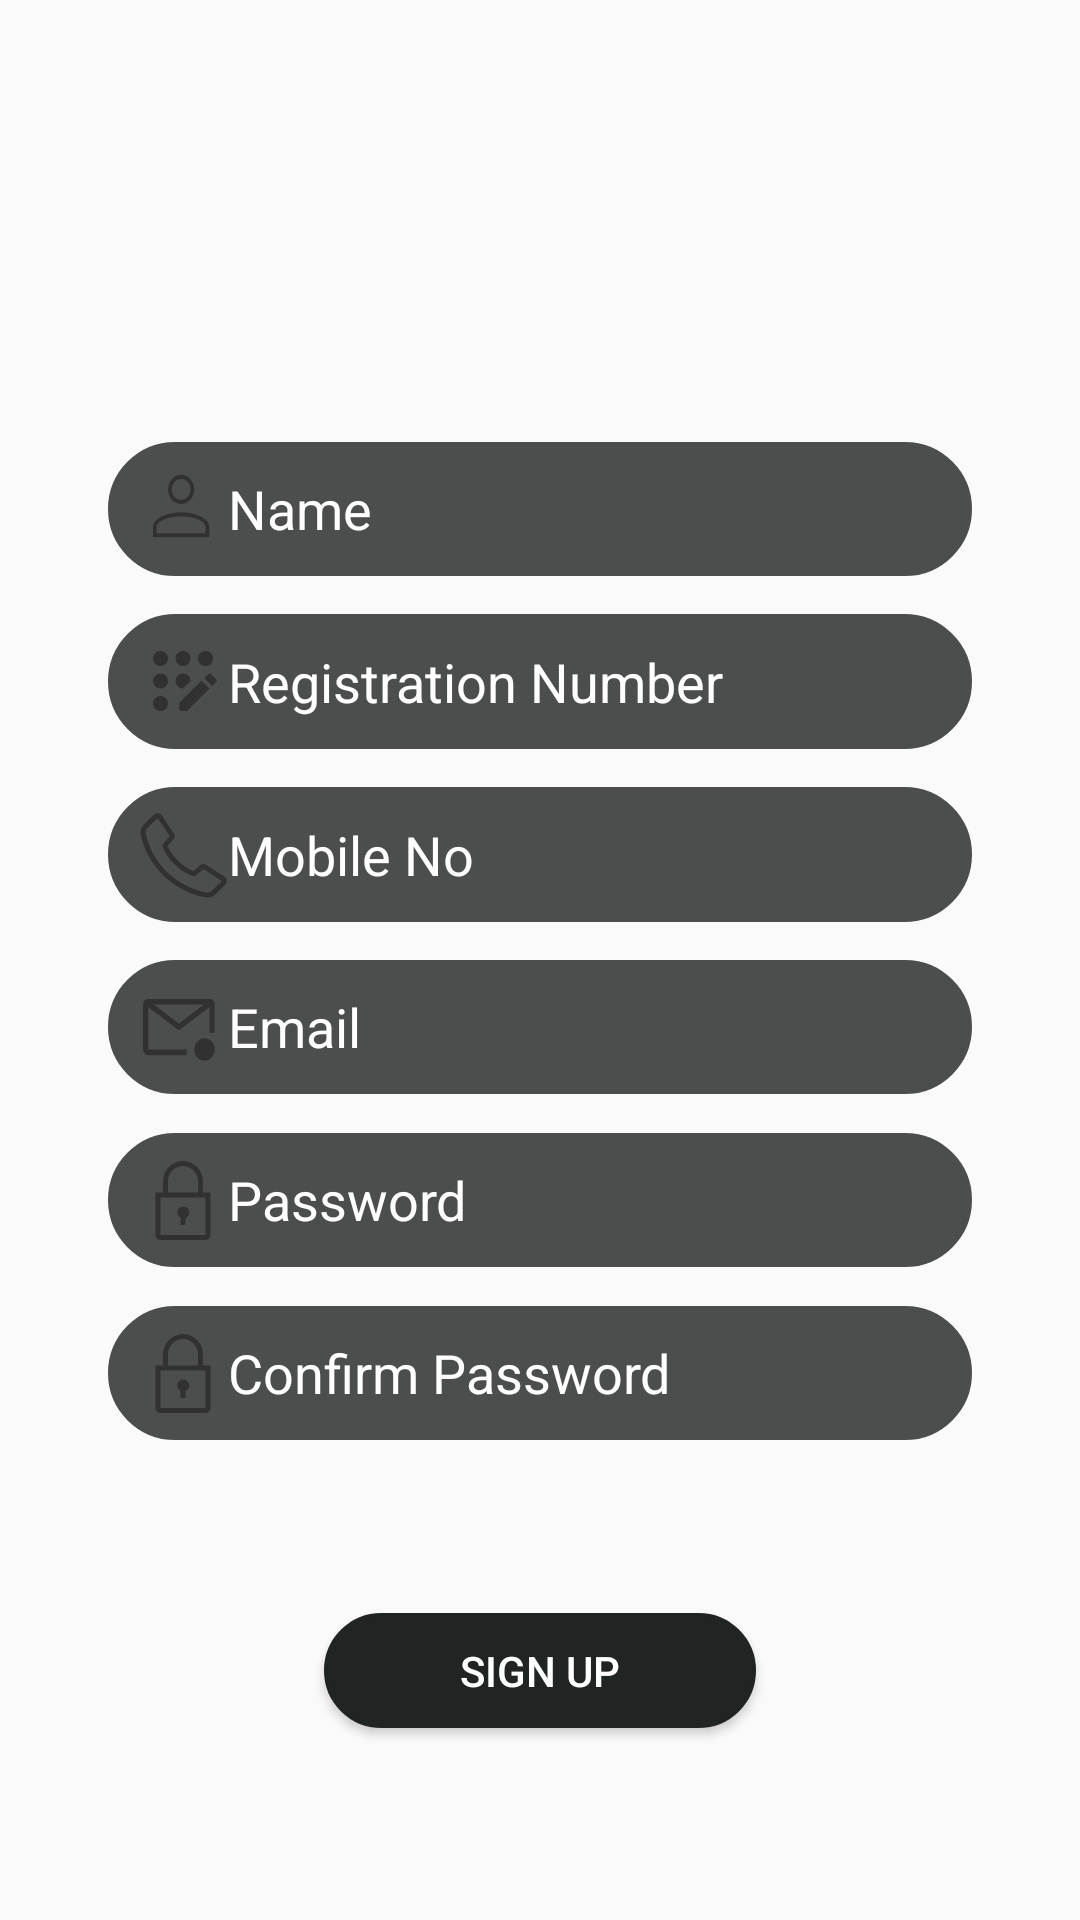

Android layout source for this screen:
<!-- AndroidManifest.xml: application theme AppTheme -->
<!-- res/layout/activity_doc_regi_page.xml -->
<?xml version="1.0" encoding="utf-8"?>
<androidx.constraintlayout.widget.ConstraintLayout xmlns:android="http://schemas.android.com/apk/res/android"
    xmlns:app="http://schemas.android.com/apk/res-auto"
    xmlns:tools="http://schemas.android.com/tools"
    android:layout_width="match_parent"
    android:layout_height="match_parent"
    android:background="@drawable/img"
    tools:context=".doc_regi_page">

    <EditText
        android:alpha="0.8"
        android:id="@+id/doc_name"
        android:layout_width="0dp"
        android:layout_height="0dp"
        android:background="@drawable/rounded_background"
        android:drawableStart="@drawable/profile"
        android:hint="Name"
        android:textColorHint="#fff"
        android:textAlignment="viewStart"
        android:paddingLeft="10dp"
        app:layout_constraintBottom_toTopOf="@+id/guideline48"
        app:layout_constraintEnd_toStartOf="@+id/guideline42"
        app:layout_constraintStart_toStartOf="@+id/guideline41"
        app:layout_constraintTop_toTopOf="@+id/guideline47">

    </EditText>

    <EditText
        android:alpha="0.8"
        android:id="@+id/doc_regi"
        android:layout_width="0dp"
        android:layout_height="0dp"
        android:background="@drawable/rounded_background"
        android:drawableStart="@drawable/registration"
        android:hint="Registration Number"
        android:textColorHint="#fff"
        android:paddingLeft="10dp"
        app:layout_constraintBottom_toTopOf="@+id/guideline50"
        app:layout_constraintEnd_toStartOf="@+id/guideline42"
        app:layout_constraintStart_toStartOf="@+id/guideline41"
        app:layout_constraintTop_toTopOf="@+id/guideline49">

    </EditText>

    <EditText
        android:alpha="0.8"
        android:id="@+id/doc_mobile_no"
        android:layout_width="0dp"
        android:layout_height="0dp"
        android:background="@drawable/rounded_background"
        android:drawableStart="@drawable/phone"
        android:hint="Mobile No"
        android:textColorHint="#fff"
        android:paddingLeft="10dp"
        app:layout_constraintBottom_toTopOf="@+id/guideline52"
        app:layout_constraintEnd_toStartOf="@+id/guideline42"
        app:layout_constraintStart_toStartOf="@+id/guideline41"
        app:layout_constraintTop_toTopOf="@+id/guideline51">

    </EditText>

    <EditText
        android:alpha="0.8"
        android:id="@+id/doc_email"
        android:layout_width="0dp"
        android:layout_height="0dp"
        android:background="@drawable/rounded_background"
        android:drawableStart="@drawable/mail"
        android:hint="Email"
        android:textColorHint="#fff"
        android:paddingLeft="10dp"
        app:layout_constraintBottom_toTopOf="@+id/guideline54"
        app:layout_constraintEnd_toStartOf="@+id/guideline42"
        app:layout_constraintHorizontal_bias="0.0"
        app:layout_constraintStart_toStartOf="@+id/guideline41"
        app:layout_constraintTop_toTopOf="@+id/guideline53"
        app:layout_constraintVertical_bias="1.0">

    </EditText>

    <EditText
        android:alpha="0.8"
        android:id="@+id/doc_password"
        android:layout_width="0dp"
        android:layout_height="0dp"
        android:background="@drawable/rounded_background"
        android:drawableStart="@drawable/lock"
        android:hint="Password"
        android:textColorHint="#fff"
        android:paddingLeft="10dp"
        app:layout_constraintBottom_toTopOf="@+id/guideline56"
        app:layout_constraintEnd_toStartOf="@+id/guideline42"
        app:layout_constraintStart_toStartOf="@+id/guideline41"
        app:layout_constraintTop_toTopOf="@+id/guideline55">

    </EditText>

    <EditText
        android:alpha="0.8"
        android:id="@+id/doc_confirm_password"
        android:layout_width="0dp"
        android:layout_height="0dp"
        android:background="@drawable/rounded_background"
        android:drawableStart="@drawable/lock"
        android:hint="Confirm Password"
        android:textColorHint="#fff"
        android:paddingLeft="10dp"
        app:layout_constraintBottom_toTopOf="@+id/guideline58"
        app:layout_constraintEnd_toStartOf="@+id/guideline42"
        app:layout_constraintStart_toStartOf="@+id/guideline41"
        app:layout_constraintTop_toTopOf="@+id/guideline57">

    </EditText>

    <Button
        android:id="@+id/doc_sign_up"
        android:layout_width="0dp"
        android:layout_height="0dp"
        android:background="@drawable/rounded_background"
        android:text="Sign Up"
        android:textColor="#fff"
        app:layout_constraintBottom_toTopOf="@+id/guideline60"
        app:layout_constraintEnd_toStartOf="@+id/guideline44"
        app:layout_constraintStart_toStartOf="@+id/guideline43"
        app:layout_constraintTop_toTopOf="@+id/guideline59">

    </Button>

    <androidx.constraintlayout.widget.Guideline
        android:id="@+id/guideline41"
        android:layout_width="wrap_content"
        android:layout_height="wrap_content"
        android:orientation="vertical"
        app:layout_constraintGuide_percent="0.1" />

    <androidx.constraintlayout.widget.Guideline
        android:id="@+id/guideline42"
        android:layout_width="wrap_content"
        android:layout_height="wrap_content"
        android:orientation="vertical"
        app:layout_constraintGuide_percent="0.9" />

    <androidx.constraintlayout.widget.Guideline
        android:id="@+id/guideline43"
        android:layout_width="wrap_content"
        android:layout_height="wrap_content"
        android:orientation="vertical"
        app:layout_constraintGuide_percent="0.3" />

    <androidx.constraintlayout.widget.Guideline
        android:id="@+id/guideline44"
        android:layout_width="wrap_content"
        android:layout_height="wrap_content"
        android:orientation="vertical"
        app:layout_constraintGuide_percent="0.7" />

    <androidx.constraintlayout.widget.Guideline
        android:id="@+id/guideline45"
        android:layout_width="wrap_content"
        android:layout_height="wrap_content"
        android:orientation="horizontal"
        app:layout_constraintGuide_percent="0.14" />
    <androidx.constraintlayout.widget.Guideline
        android:id="@+id/guideline46"
        android:layout_width="wrap_content"
        android:layout_height="wrap_content"
        android:orientation="horizontal"
        app:layout_constraintGuide_percent="0.21" />
    <androidx.constraintlayout.widget.Guideline
        android:id="@+id/guideline47"
        android:layout_width="wrap_content"
        android:layout_height="wrap_content"
        android:orientation="horizontal"
        app:layout_constraintGuide_percent="0.23" />
    <androidx.constraintlayout.widget.Guideline
        android:id="@+id/guideline48"
        android:layout_width="wrap_content"
        android:layout_height="wrap_content"
        android:orientation="horizontal"
        app:layout_constraintGuide_percent="0.3" />
    <androidx.constraintlayout.widget.Guideline
        android:id="@+id/guideline49"
        android:layout_width="wrap_content"
        android:layout_height="wrap_content"
        android:orientation="horizontal"
        app:layout_constraintGuide_percent="0.32" />
    <androidx.constraintlayout.widget.Guideline
        android:id="@+id/guideline50"
        android:layout_width="wrap_content"
        android:layout_height="wrap_content"
        android:orientation="horizontal"
        app:layout_constraintGuide_percent="0.39" />
    <androidx.constraintlayout.widget.Guideline
        android:id="@+id/guideline51"
        android:layout_width="wrap_content"
        android:layout_height="wrap_content"
        android:orientation="horizontal"
        app:layout_constraintGuide_percent="0.41" />
    <androidx.constraintlayout.widget.Guideline
        android:id="@+id/guideline52"
        android:layout_width="wrap_content"
        android:layout_height="wrap_content"
        android:orientation="horizontal"
        app:layout_constraintGuide_percent="0.48" />
    <androidx.constraintlayout.widget.Guideline
        android:id="@+id/guideline53"
        android:layout_width="wrap_content"
        android:layout_height="wrap_content"
        android:orientation="horizontal"
        app:layout_constraintGuide_percent="0.50" />
    <androidx.constraintlayout.widget.Guideline
        android:id="@+id/guideline54"
        android:layout_width="wrap_content"
        android:layout_height="wrap_content"
        android:orientation="horizontal"
        app:layout_constraintGuide_percent="0.57" />
    <androidx.constraintlayout.widget.Guideline
        android:id="@+id/guideline55"
        android:layout_width="wrap_content"
        android:layout_height="wrap_content"
        android:orientation="horizontal"
        app:layout_constraintGuide_percent="0.59" />
    <androidx.constraintlayout.widget.Guideline
        android:id="@+id/guideline56"
        android:layout_width="wrap_content"
        android:layout_height="wrap_content"
        android:orientation="horizontal"
        app:layout_constraintGuide_percent="0.66" />
    <androidx.constraintlayout.widget.Guideline
        android:id="@+id/guideline57"
        android:layout_width="wrap_content"
        android:layout_height="wrap_content"
        android:orientation="horizontal"
        app:layout_constraintGuide_percent="0.68" />
    <androidx.constraintlayout.widget.Guideline
        android:id="@+id/guideline58"
        android:layout_width="wrap_content"
        android:layout_height="wrap_content"
        android:orientation="horizontal"
        app:layout_constraintGuide_percent="0.75" />

    <androidx.constraintlayout.widget.Guideline
        android:id="@+id/guideline59"
        android:layout_width="wrap_content"
        android:layout_height="wrap_content"
        android:orientation="horizontal"
        app:layout_constraintGuide_percent="0.84" />

    <androidx.constraintlayout.widget.Guideline
        android:id="@+id/guideline60"
        android:layout_width="wrap_content"
        android:layout_height="wrap_content"
        android:orientation="horizontal"
        app:layout_constraintGuide_percent="0.9" />

</androidx.constraintlayout.widget.ConstraintLayout>
<!-- resources referenced by this layout -->
<resources>
  <!-- drawable mail (drawable) -->
  <vector xmlns:android="http://schemas.android.com/apk/res/android"
      android:width="30dp"
      android:height="30dp"
      android:viewportWidth="55"
      android:viewportHeight="50">
    <path
        android:pathData="M29.6875,37.5H6.25L6.2453,13.9156L24.1109,26.2844C24.3722,26.4651 24.6823,26.562 25,26.562C25.3177,26.562 25.6278,26.4651 25.8891,26.2844L43.75,13.9219V28.125H46.875V12.5C46.8738,11.6716 46.5441,10.8774 45.9583,10.2917C45.3726,9.7059 44.5784,9.3762 43.75,9.375H6.25C5.4215,9.3758 4.6271,9.7053 4.0412,10.2912C3.4553,10.8771 3.1258,11.6715 3.125,12.5V37.5C3.1262,38.3284 3.4559,39.1226 4.0417,39.7083C4.6274,40.2941 5.4216,40.6238 6.25,40.625H29.6875V37.5ZM40.3109,12.5L25,23.1L9.6891,12.5H40.3109Z"
        android:fillColor="#000"/>
    <path
        android:pathData="M40.625,43.75C44.0768,43.75 46.875,40.9518 46.875,37.5C46.875,34.0482 44.0768,31.25 40.625,31.25C37.1732,31.25 34.375,34.0482 34.375,37.5C34.375,40.9518 37.1732,43.75 40.625,43.75Z"
        android:fillColor="#000"/>
  </vector>
  <!-- drawable profile (drawable) -->
  <vector android:height="30dp" android:viewportHeight="45"
      android:viewportWidth="50" android:width="30dp" xmlns:android="http://schemas.android.com/apk/res/android">
      <path android:fillColor="#000000" android:pathData="M23.9585,24.1667C32.5877,24.1667 39.5835,27.4313 39.5835,31.4584V36.6667H8.3335V31.4584C8.3335,27.4313 15.3293,24.1667 23.9585,24.1667ZM37.5002,31.4584C37.5002,28.5834 31.4377,26.25 23.9585,26.25C16.4793,26.25 10.4168,28.5834 10.4168,31.4584V34.5834H37.5002V31.4584ZM23.9585,5.4167C25.8924,5.4167 27.747,6.1849 29.1145,7.5524C30.4819,8.9198 31.2502,10.7745 31.2502,12.7084C31.2502,14.6422 30.4819,16.4969 29.1145,17.8643C27.747,19.2318 25.8924,20 23.9585,20C22.0246,20 20.17,19.2318 18.8025,17.8643C17.4351,16.4969 16.6668,14.6422 16.6668,12.7084C16.6668,10.7745 17.4351,8.9198 18.8025,7.5524C20.17,6.1849 22.0246,5.4167 23.9585,5.4167ZM23.9585,7.5C22.5772,7.5 21.2524,8.0487 20.2756,9.0255C19.2989,10.0023 18.7502,11.327 18.7502,12.7084C18.7502,14.0897 19.2989,15.4144 20.2756,16.3912C21.2524,17.368 22.5772,17.9167 23.9585,17.9167C25.3398,17.9167 26.6646,17.368 27.6413,16.3912C28.6181,15.4144 29.1668,14.0897 29.1668,12.7084C29.1668,11.327 28.6181,10.0023 27.6413,9.0255C26.6646,8.0487 25.3398,7.5 23.9585,7.5Z"/>
  </vector>
  <!-- drawable rounded_background (drawable) -->
  <?xml version="1.0" encoding="utf-8"?>
  <shape xmlns:android="http://schemas.android.com/apk/res/android" >
      <stroke
          android:width="1dp"
          android:color="#202423" />
  
      <solid android:color="#202423" />
  
      <padding
          android:left="1dp"
          android:right="1dp"
          android:bottom="1dp"
          android:top="1dp" />
  
      <corners android:radius="100dp" />
  </shape>
  <style name="AppTheme" parent="Theme.AppCompat.Light.NoActionBar">
          
          <item name="colorPrimary">@color/colorPrimary</item>
          <item name="colorPrimaryDark">@color/colorPrimaryDark</item>
          <item name="colorAccent">@color/colorAccent</item>
          <item name="android:navigationBarColor">@color/colorPrimaryDark</item>
      </style>
  <color name="colorPrimary">#6200EE</color>
  <color name="colorPrimaryDark">#94A2A0</color>
  <color name="colorAccent">#03DAC5</color>
</resources>
